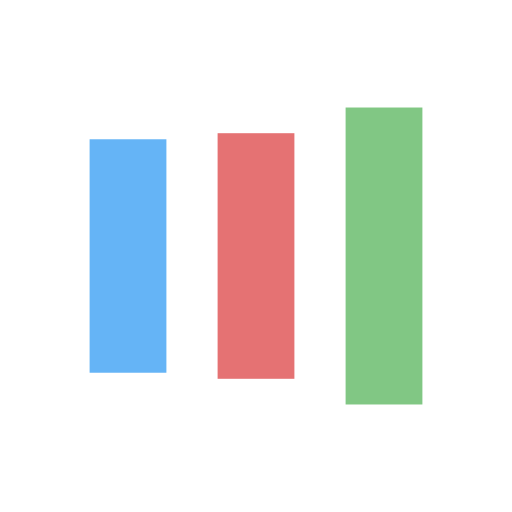
t = 0.00 s
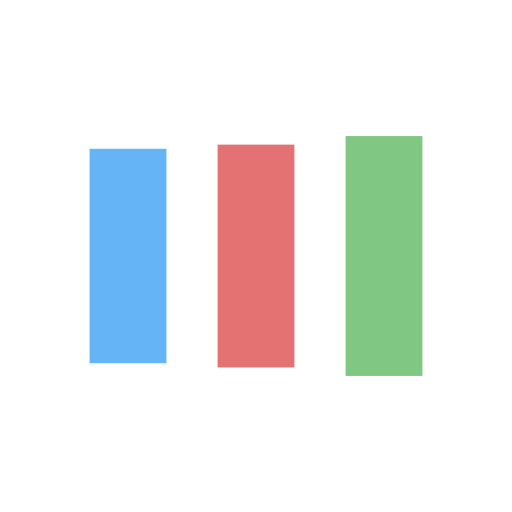
t = 0.13 s
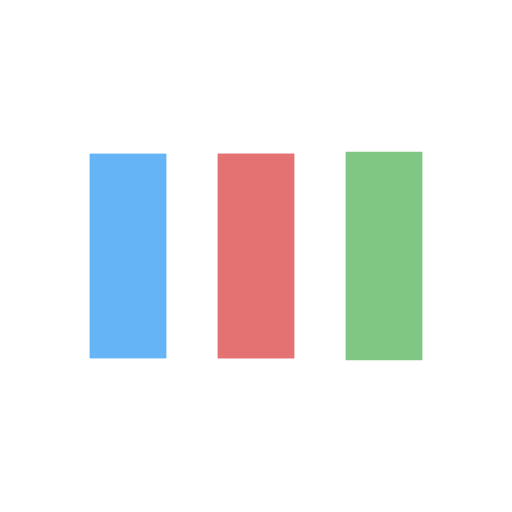
t = 0.38 s
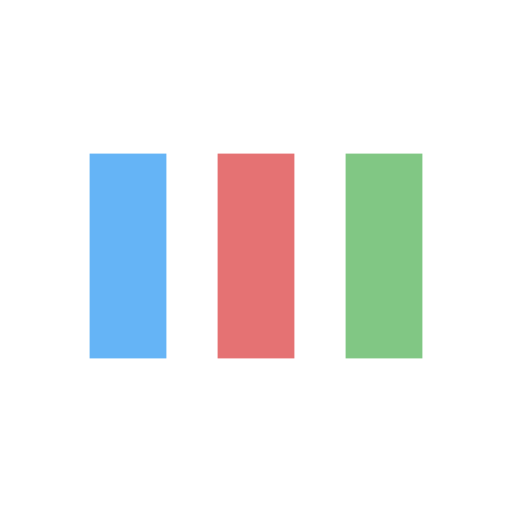
t = 0.51 s
t = 0.63 s: frame unchanged from t = 0.51 s, image omitted
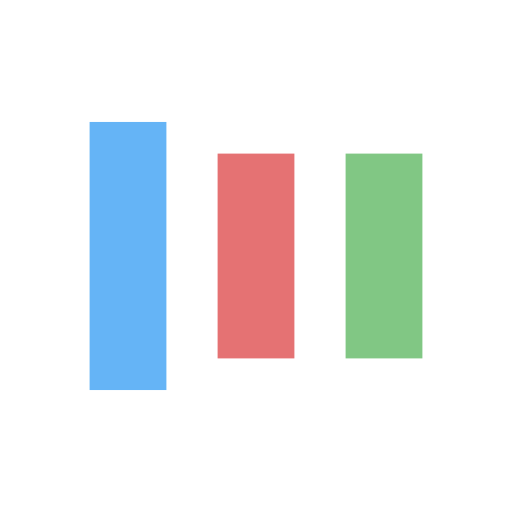
t = 0.88 s

The animated SVG that drew these frames (rendered in a browser with its animation timeline set to each time). Animation: 6 SMIL elements (animate=6); one cycle of 1.01 s, repeats indefinitely.

<?xml version="1.0" encoding="utf-8"?>
<svg xmlns="http://www.w3.org/2000/svg" xmlns:xlink="http://www.w3.org/1999/xlink" style="margin: auto; background: none; display: block; shape-rendering: auto;" width="54px" height="54px" viewBox="0 0 100 100" preserveAspectRatio="xMidYMid">
<rect x="17.5" y="30" width="15" height="40" fill="#65b4f6">
  <animate attributeName="y" repeatCount="indefinite" dur="1.01010101010101s" calcMode="spline" keyTimes="0;0.5;1" values="18;30;30" keySplines="0 0.5 0.5 1;0 0.5 0.5 1" begin="-0.20202020202020202s"></animate>
  <animate attributeName="height" repeatCount="indefinite" dur="1.01010101010101s" calcMode="spline" keyTimes="0;0.5;1" values="64;40;40" keySplines="0 0.5 0.5 1;0 0.5 0.5 1" begin="-0.20202020202020202s"></animate>
</rect>
<rect x="42.5" y="30" width="15" height="40" fill="#e57273">
  <animate attributeName="y" repeatCount="indefinite" dur="1.01010101010101s" calcMode="spline" keyTimes="0;0.5;1" values="20.999999999999996;30;30" keySplines="0 0.5 0.5 1;0 0.5 0.5 1" begin="-0.10101010101010101s"></animate>
  <animate attributeName="height" repeatCount="indefinite" dur="1.01010101010101s" calcMode="spline" keyTimes="0;0.5;1" values="58.00000000000001;40;40" keySplines="0 0.5 0.5 1;0 0.5 0.5 1" begin="-0.10101010101010101s"></animate>
</rect>
<rect x="67.5" y="30" width="15" height="40" fill="#81c784">
  <animate attributeName="y" repeatCount="indefinite" dur="1.01010101010101s" calcMode="spline" keyTimes="0;0.5;1" values="20.999999999999996;30;30" keySplines="0 0.5 0.5 1;0 0.5 0.5 1"></animate>
  <animate attributeName="height" repeatCount="indefinite" dur="1.01010101010101s" calcMode="spline" keyTimes="0;0.5;1" values="58.00000000000001;40;40" keySplines="0 0.5 0.5 1;0 0.5 0.5 1"></animate>
</rect>
<!-- [ldio] generated by https://loading.io/ --></svg>